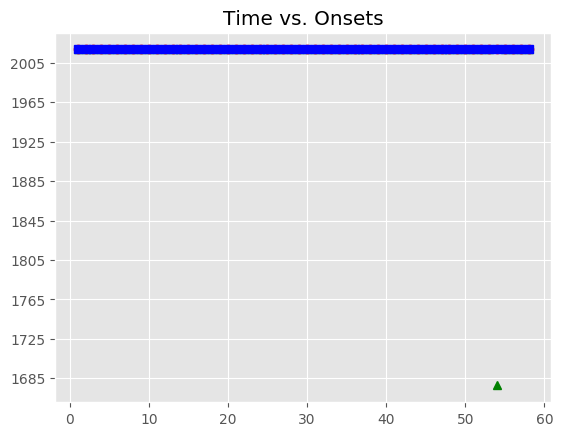

Data behind this chart, as committed beside it:
, Asynchrony, Tap Onset, Test, True Onset, User ID, IOI, Max, Min, Sanitized Tap Onset, Sanitized Asynchrony, Sanitized Mean Asynchrony, Sanitized Std Dev Asynchrony, Mean Asynchrony, Std Dev Asynchrony, Missed Taps, Phase Correction Response
1, 47.51, 2018-06-14 10:56:15.796977000, A1a4, 2018-06-14 10:56:15.749464000, 506, 0 days 00:00:00.348299000, 2018-06-14 10:56:15.923613500, 2018-06-14 10:56:15.586924000, 2018-06-14 10:56:15.796977000, 47.51, -2.485, 20.83, 4.521, 56.65, 1, -70.22
2, -22.71, 2018-06-14 10:56:16.075054000, A1a4, 2018-06-14 10:56:16.097763000, 506, 0 days 00:00:00.325079000, 2018-06-14 10:56:16.260302500, 2018-06-14 10:56:15.923613500, 2018-06-14 10:56:16.075054000, -22.71, -2.485, 20.83, 4.521, 56.65, 1, 18
3, -4.711, 2018-06-14 10:56:16.418131000, A1a4, 2018-06-14 10:56:16.422842000, 506, 0 days 00:00:00.325080000, 2018-06-14 10:56:16.585382000, 2018-06-14 10:56:16.260302500, 2018-06-14 10:56:16.418131000, -4.711, -2.485, 20.83, 4.521, 56.65, 1, 12.95
4, 8.234, 2018-06-14 10:56:16.756156000, A1a4, 2018-06-14 10:56:16.747922000, 506, 0 days 00:00:00.348299000, 2018-06-14 10:56:16.922071500, 2018-06-14 10:56:16.585382000, 2018-06-14 10:56:16.756156000, 8.234, -2.485, 20.83, 4.521, 56.65, 1, -3.106
5, 5.128, 2018-06-14 10:56:17.101349000, A1a4, 2018-06-14 10:56:17.096221000, 506, 0 days 00:00:00.325079000, 2018-06-14 10:56:17.258760500, 2018-06-14 10:56:16.922071500, 2018-06-14 10:56:17.101349000, 5.128, -2.485, 20.83, 4.521, 56.65, 1, -3.465
6, 1.663, 2018-06-14 10:56:17.422963000, A1a4, 2018-06-14 10:56:17.421300000, 506, 0 days 00:00:00.325080000, 2018-06-14 10:56:17.583840000, 2018-06-14 10:56:17.258760500, 2018-06-14 10:56:17.422963000, 1.663, -2.485, 20.83, 4.521, 56.65, 1, 1.653
7, 3.316, 2018-06-14 10:56:17.749696000, A1a4, 2018-06-14 10:56:17.746380000, 506, 0 days 00:00:00.348299000, 2018-06-14 10:56:17.920529500, 2018-06-14 10:56:17.583840000, 2018-06-14 10:56:17.749696000, 3.316, -2.485, 20.83, 4.521, 56.65, 1, -9.329
8, -6.013, 2018-06-14 10:56:18.088666000, A1a4, 2018-06-14 10:56:18.094679000, 506, 0 days 00:00:00.325079000, 2018-06-14 10:56:18.257218500, 2018-06-14 10:56:17.920529500, 2018-06-14 10:56:18.088666000, -6.013, -2.485, 20.83, 4.521, 56.65, 1, -5.952
9, -11.96, 2018-06-14 10:56:18.407793000, A1a4, 2018-06-14 10:56:18.419758000, 506, 0 days 00:00:00.348300000, 2018-06-14 10:56:18.593908000, 2018-06-14 10:56:18.257218500, 2018-06-14 10:56:18.407793000, -11.96, -2.485, 20.83, 4.521, 56.65, 1, -28.97
10, -40.94, 2018-06-14 10:56:18.727122000, A1a4, 2018-06-14 10:56:18.768058000, 506, 0 days 00:00:00.325079000, 2018-06-14 10:56:18.930597500, 2018-06-14 10:56:18.593908000, 2018-06-14 10:56:18.727122000, -40.94, -2.485, 20.83, 4.521, 56.65, 1, 33.54
11, -7.396, 2018-06-14 10:56:19.085741000, A1a4, 2018-06-14 10:56:19.093137000, 506, 0 days 00:00:00.325080000, 2018-06-14 10:56:19.255677000, 2018-06-14 10:56:18.930597500, 2018-06-14 10:56:19.085741000, -7.396, -2.485, 20.83, 4.521, 56.65, 1, 25.86
12, 18.46, 2018-06-14 10:56:19.436679000, A1a4, 2018-06-14 10:56:19.418217000, 506, 0 days 00:00:00.348299000, 2018-06-14 10:56:19.592366500, 2018-06-14 10:56:19.255677000, 2018-06-14 10:56:19.436679000, 18.46, -2.485, 20.83, 4.521, 56.65, 1, -19.38
13, -0.921, 2018-06-14 10:56:19.765595000, A1a4, 2018-06-14 10:56:19.766516000, 506, 0 days 00:00:00.325079000, 2018-06-14 10:56:19.929055500, 2018-06-14 10:56:19.592366500, 2018-06-14 10:56:19.765595000, -0.921, -2.485, 20.83, 4.521, 56.65, 1, 10.28
14, 9.357, 2018-06-14 10:56:20.100952000, A1a4, 2018-06-14 10:56:20.091595000, 506, 0 days 00:00:00.325080000, 2018-06-14 10:56:20.254135000, 2018-06-14 10:56:19.929055500, 2018-06-14 10:56:20.100952000, 9.357, -2.485, 20.83, 4.521, 56.65, 1, -20.44
15, -11.09, 2018-06-14 10:56:20.405588000, A1a4, 2018-06-14 10:56:20.416675000, 506, 0 days 00:00:00.348299000, 2018-06-14 10:56:20.590824500, 2018-06-14 10:56:20.254135000, 2018-06-14 10:56:20.405588000, -11.09, -2.485, 20.83, 4.521, 56.65, 1, 6.305
16, -4.782, 2018-06-14 10:56:20.760192000, A1a4, 2018-06-14 10:56:20.764974000, 506, 0 days 00:00:00.325079000, 2018-06-14 10:56:20.927513500, 2018-06-14 10:56:20.590824500, 2018-06-14 10:56:20.760192000, -4.782, -2.485, 20.83, 4.521, 56.65, 1, -0.013
17, -4.795, 2018-06-14 10:56:21.085258000, A1a4, 2018-06-14 10:56:21.090053000, 506, 0 days 00:00:00.325080000, 2018-06-14 10:56:21.252593000, 2018-06-14 10:56:20.927513500, 2018-06-14 10:56:21.085258000, -4.795, -2.485, 20.83, 4.521, 56.65, 1, 4.95
18, 0.155, 2018-06-14 10:56:21.415288000, A1a4, 2018-06-14 10:56:21.415133000, 506, 0 days 00:00:00.348299000, 2018-06-14 10:56:21.589282500, 2018-06-14 10:56:21.252593000, 2018-06-14 10:56:21.415288000, 0.155, -2.485, 20.83, 4.521, 56.65, 1, -6.321
19, -6.166, 2018-06-14 10:56:21.757266000, A1a4, 2018-06-14 10:56:21.763432000, 506, 0 days 00:00:00.325079000, 2018-06-14 10:56:21.925971500, 2018-06-14 10:56:21.589282500, 2018-06-14 10:56:21.757266000, -6.166, -2.485, 20.83, 4.521, 56.65, 1, 5.219
20, -0.947, 2018-06-14 10:56:22.087564000, A1a4, 2018-06-14 10:56:22.088511000, 506, 0 days 00:00:00.325080000, 2018-06-14 10:56:22.251051000, 2018-06-14 10:56:21.925971500, 2018-06-14 10:56:22.087564000, -0.947, -2.485, 20.83, 4.521, 56.65, 1, 3.475
21, 2.528, 2018-06-14 10:56:22.416119000, A1a4, 2018-06-14 10:56:22.413591000, 506, 0 days 00:00:00.348299000, 2018-06-14 10:56:22.587740500, 2018-06-14 10:56:22.251051000, 2018-06-14 10:56:22.416119000, 2.528, -2.485, 20.83, 4.521, 56.65, 1, 71.75
22, 74.28, 2018-06-14 10:56:22.836165000, A1a4, 2018-06-14 10:56:22.761890000, 506, 0 days 00:00:00.325079000, 2018-06-14 10:56:22.924429500, 2018-06-14 10:56:22.587740500, 2018-06-14 10:56:22.836165000, 74.28, -2.485, 20.83, 4.521, 56.65, 1, -84.26
23, -9.98, 2018-06-14 10:56:23.076989000, A1a4, 2018-06-14 10:56:23.086969000, 506, 0 days 00:00:00.348300000, 2018-06-14 10:56:23.261119000, 2018-06-14 10:56:22.924429500, 2018-06-14 10:56:23.076989000, -9.98, -2.485, 20.83, 4.521, 56.65, 1, -14.57
24, -24.55, 2018-06-14 10:56:23.410718000, A1a4, 2018-06-14 10:56:23.435269000, 506, 0 days 00:00:00.325079000, 2018-06-14 10:56:23.597808500, 2018-06-14 10:56:23.261119000, 2018-06-14 10:56:23.410718000, -24.55, -2.485, 20.83, 4.521, 56.65, 1, 22.62
25, -1.934, 2018-06-14 10:56:23.758414000, A1a4, 2018-06-14 10:56:23.760348000, 506, 0 days 00:00:00.325079000, 2018-06-14 10:56:23.922887500, 2018-06-14 10:56:23.597808500, 2018-06-14 10:56:23.758414000, -1.934, -2.485, 20.83, 4.521, 56.65, 1, -13.19
26, -15.12, 2018-06-14 10:56:24.070308000, A1a4, 2018-06-14 10:56:24.085427000, 506, 0 days 00:00:00.348300000, 2018-06-14 10:56:24.259577000, 2018-06-14 10:56:23.922887500, 2018-06-14 10:56:24.070308000, -15.12, -2.485, 20.83, 4.521, 56.65, 1, -12.86
27, -27.98, 2018-06-14 10:56:24.405748000, A1a4, 2018-06-14 10:56:24.433727000, 506, 0 days 00:00:00.325079000, 2018-06-14 10:56:24.596266500, 2018-06-14 10:56:24.259577000, 2018-06-14 10:56:24.405748000, -27.98, -2.485, 20.83, 4.521, 56.65, 1, 28.1
28, 0.121, 2018-06-14 10:56:24.758927000, A1a4, 2018-06-14 10:56:24.758806000, 506, 0 days 00:00:00.325079000, 2018-06-14 10:56:24.921345500, 2018-06-14 10:56:24.596266500, 2018-06-14 10:56:24.758927000, 0.121, -2.485, 20.83, 4.521, 56.65, 1, -11.58
29, -11.46, 2018-06-14 10:56:25.072422000, A1a4, 2018-06-14 10:56:25.083885000, 506, 0 days 00:00:00.348300000, 2018-06-14 10:56:25.258035000, 2018-06-14 10:56:24.921345500, 2018-06-14 10:56:25.072422000, -11.46, -2.485, 20.83, 4.521, 56.65, 1, -23.78
30, -35.24, 2018-06-14 10:56:25.396946000, A1a4, 2018-06-14 10:56:25.432185000, 506, 0 days 00:00:00.325079000, 2018-06-14 10:56:25.594724500, 2018-06-14 10:56:25.258035000, 2018-06-14 10:56:25.396946000, -35.24, -2.485, 20.83, 4.521, 56.65, 1, 18.82
31, -16.41, 2018-06-14 10:56:25.740850000, A1a4, 2018-06-14 10:56:25.757264000, 506, 0 days 00:00:00.325079000, 2018-06-14 10:56:25.919803500, 2018-06-14 10:56:25.594724500, 2018-06-14 10:56:25.740850000, -16.41, -2.485, 20.83, 4.521, 56.65, 1, 23.03
32, 6.611, 2018-06-14 10:56:26.088954000, A1a4, 2018-06-14 10:56:26.082343000, 506, 0 days 00:00:00.348300000, 2018-06-14 10:56:26.256493000, 2018-06-14 10:56:25.919803500, 2018-06-14 10:56:26.088954000, 6.611, -2.485, 20.83, 4.521, 56.65, 1, -16.6
33, -9.985, 2018-06-14 10:56:26.420658000, A1a4, 2018-06-14 10:56:26.430643000, 506, 0 days 00:00:00.325079000, 2018-06-14 10:56:26.593182500, 2018-06-14 10:56:26.256493000, 2018-06-14 10:56:26.420658000, -9.985, -2.485, 20.83, 4.521, 56.65, 1, 14.51
34, 4.525, 2018-06-14 10:56:26.760247000, A1a4, 2018-06-14 10:56:26.755722000, 506, 0 days 00:00:00.325080000, 2018-06-14 10:56:26.918262000, 2018-06-14 10:56:26.593182500, 2018-06-14 10:56:26.760247000, 4.525, -2.485, 20.83, 4.521, 56.65, 1, 53.78
35, 58.3, 2018-06-14 10:56:27.139105000, A1a4, 2018-06-14 10:56:27.080802000, 506, 0 days 00:00:00.348299000, 2018-06-14 10:56:27.254951500, 2018-06-14 10:56:26.918262000, 2018-06-14 10:56:27.139105000, 58.3, -2.485, 20.83, 4.521, 56.65, 1, -72.06
36, -13.76, 2018-06-14 10:56:27.415343000, A1a4, 2018-06-14 10:56:27.429101000, 506, 0 days 00:00:00.325079000, 2018-06-14 10:56:27.591640500, 2018-06-14 10:56:27.254951500, 2018-06-14 10:56:27.415343000, -13.76, -2.485, 20.83, 4.521, 56.65, 1, 5.244
37, -8.514, 2018-06-14 10:56:27.745666000, A1a4, 2018-06-14 10:56:27.754180000, 506, 0 days 00:00:00.325080000, 2018-06-14 10:56:27.916720000, 2018-06-14 10:56:27.591640500, 2018-06-14 10:56:27.745666000, -8.514, -2.485, 20.83, 4.521, 56.65, 1, -9.189
38, -17.7, 2018-06-14 10:56:28.061557000, A1a4, 2018-06-14 10:56:28.079260000, 506, 0 days 00:00:00.348299000, 2018-06-14 10:56:28.253409500, 2018-06-14 10:56:27.916720000, 2018-06-14 10:56:28.061557000, -17.7, -2.485, 20.83, 4.521, 56.65, 1, 9.584
39, -8.119, 2018-06-14 10:56:28.419440000, A1a4, 2018-06-14 10:56:28.427559000, 506, 0 days 00:00:00.325079000, 2018-06-14 10:56:28.590098500, 2018-06-14 10:56:28.253409500, 2018-06-14 10:56:28.419440000, -8.119, -2.485, 20.83, 4.521, 56.65, 1, 32.76
40, 24.64, 2018-06-14 10:56:28.777282000, A1a4, 2018-06-14 10:56:28.752638000, 506, 0 days 00:00:00.348300000, 2018-06-14 10:56:28.926788000, 2018-06-14 10:56:28.590098500, 2018-06-14 10:56:28.777282000, 24.64, -2.485, 20.83, 4.521, 56.65, 1, -44.2
41, -19.55, 2018-06-14 10:56:29.081384000, A1a4, 2018-06-14 10:56:29.100938000, 506, 0 days 00:00:00.325079000, 2018-06-14 10:56:29.263477500, 2018-06-14 10:56:28.926788000, 2018-06-14 10:56:29.081384000, -19.55, -2.485, 20.83, 4.521, 56.65, 1, 18.08
42, -1.469, 2018-06-14 10:56:29.424548000, A1a4, 2018-06-14 10:56:29.426017000, 506, 0 days 00:00:00.325079000, 2018-06-14 10:56:29.588556500, 2018-06-14 10:56:29.263477500, 2018-06-14 10:56:29.424548000, -1.469, -2.485, 20.83, 4.521, 56.65, 1, -6.824
43, -8.293, 2018-06-14 10:56:29.742803000, A1a4, 2018-06-14 10:56:29.751096000, 506, 0 days 00:00:00.348300000, 2018-06-14 10:56:29.925246000, 2018-06-14 10:56:29.588556500, 2018-06-14 10:56:29.742803000, -8.293, -2.485, 20.83, 4.521, 56.65, 1, 10.39
44, 2.1, 2018-06-14 10:56:30.101496000, A1a4, 2018-06-14 10:56:30.099396000, 506, 0 days 00:00:00.325079000, 2018-06-14 10:56:30.261935500, 2018-06-14 10:56:29.925246000, 2018-06-14 10:56:30.101496000, 2.1, -2.485, 20.83, 4.521, 56.65, 1, -23.82
45, -21.72, 2018-06-14 10:56:30.402756000, A1a4, 2018-06-14 10:56:30.424475000, 506, 0 days 00:00:00.325079000, 2018-06-14 10:56:30.587014500, 2018-06-14 10:56:30.261935500, 2018-06-14 10:56:30.402756000, -21.72, -2.485, 20.83, 4.521, 56.65, 1, 23.2
46, 1.484, 2018-06-14 10:56:30.751038000, A1a4, 2018-06-14 10:56:30.749554000, 506, 0 days 00:00:00.348300000, 2018-06-14 10:56:30.923704000, 2018-06-14 10:56:30.587014500, 2018-06-14 10:56:30.751038000, 1.484, -2.485, 20.83, 4.521, 56.65, 1, -25.83
47, -24.34, 2018-06-14 10:56:31.073511000, A1a4, 2018-06-14 10:56:31.097854000, 506, 0 days 00:00:00.325079000, 2018-06-14 10:56:31.260393500, 2018-06-14 10:56:30.923704000, 2018-06-14 10:56:31.073511000, -24.34, -2.485, 20.83, 4.521, 56.65, 1, 19.42
48, -4.922, 2018-06-14 10:56:31.418011000, A1a4, 2018-06-14 10:56:31.422933000, 506, 0 days 00:00:00.325079000, 2018-06-14 10:56:31.585472500, 2018-06-14 10:56:31.260393500, 2018-06-14 10:56:31.418011000, -4.922, -2.485, 20.83, 4.521, 56.65, 1, -11.53
49, -16.45, 2018-06-14 10:56:31.731562000, A1a4, 2018-06-14 10:56:31.748012000, 506, 0 days 00:00:00.348300000, 2018-06-14 10:56:31.922162000, 2018-06-14 10:56:31.585472500, 2018-06-14 10:56:31.731562000, -16.45, -2.485, 20.83, 4.521, 56.65, 1, 17.05
50, 0.596, 2018-06-14 10:56:32.096908000, A1a4, 2018-06-14 10:56:32.096312000, 506, 0 days 00:00:00.325079000, 2018-06-14 10:56:32.258851500, 2018-06-14 10:56:31.922162000, 2018-06-14 10:56:32.096908000, 0.596, -2.485, 20.83, 4.521, 56.65, 1, -11.55
51, -10.95, 2018-06-14 10:56:32.410439000, A1a4, 2018-06-14 10:56:32.421391000, 506, 0 days 00:00:00.325079000, 2018-06-14 10:56:32.583930500, 2018-06-14 10:56:32.258851500, 2018-06-14 10:56:32.410439000, -10.95, -2.485, 20.83, 4.521, 56.65, 1, 16.41
52, 5.455, 2018-06-14 10:56:32.751925000, A1a4, 2018-06-14 10:56:32.746470000, 506, 0 days 00:00:00.348300000, 2018-06-14 10:56:32.920620000, 2018-06-14 10:56:32.583930500, 2018-06-14 10:56:32.751925000, 5.455, -2.485, 20.83, 4.521, 56.65, 1, -28.36
53, -22.91, 2018-06-14 10:56:33.071861000, A1a4, 2018-06-14 10:56:33.094770000, 506, 0 days 00:00:00.325079000, 2018-06-14 10:56:33.257309500, 2018-06-14 10:56:32.920620000, 2018-06-14 10:56:33.071861000, -22.91, -2.485, 20.83, 4.521, 56.65, 1, 
54, 398.7, 2018-06-14 10:56:33.818506000, A1a4, 2018-06-14 10:56:33.419849000, 506, 0 days 00:00:00.348299000, 2018-06-14 10:56:33.593998500, 2018-06-14 10:56:33.257309500, , , -2.485, 20.83, 4.521, 56.65, 1, 
55, 55.58, 2018-06-14 10:56:33.823728000, A1a4, 2018-06-14 10:56:33.768148000, 506, 0 days 00:00:00.325080000, 2018-06-14 10:56:33.930688000, 2018-06-14 10:56:33.593998500, 2018-06-14 10:56:33.818506000, 50.36, -2.485, 20.83, 4.521, 56.65, 1, -43.68
56, 6.68, 2018-06-14 10:56:34.099908000, A1a4, 2018-06-14 10:56:34.093228000, 506, 0 days 00:00:00.325079000, 2018-06-14 10:56:34.255767500, 2018-06-14 10:56:33.930688000, 2018-06-14 10:56:34.099908000, 6.68, -2.485, 20.83, 4.521, 56.65, 1, -5.344
57, 1.336, 2018-06-14 10:56:34.419643000, A1a4, 2018-06-14 10:56:34.418307000, 506, 0 days 00:00:00.348300000, 2018-06-14 10:56:34.592457000, 2018-06-14 10:56:34.255767500, 2018-06-14 10:56:34.419643000, 1.336, -2.485, 20.83, 4.521, 56.65, 1, -22.04
58, -20.7, 2018-06-14 10:56:34.745907000, A1a4, 2018-06-14 10:56:34.766607000, 506, 0 days 00:00:00.325079000, 2018-06-14 10:56:34.929146500, 2018-06-14 10:56:34.592457000, 2018-06-14 10:56:34.745907000, -20.7, -2.485, 20.83, 4.521, 56.65, 1, 
